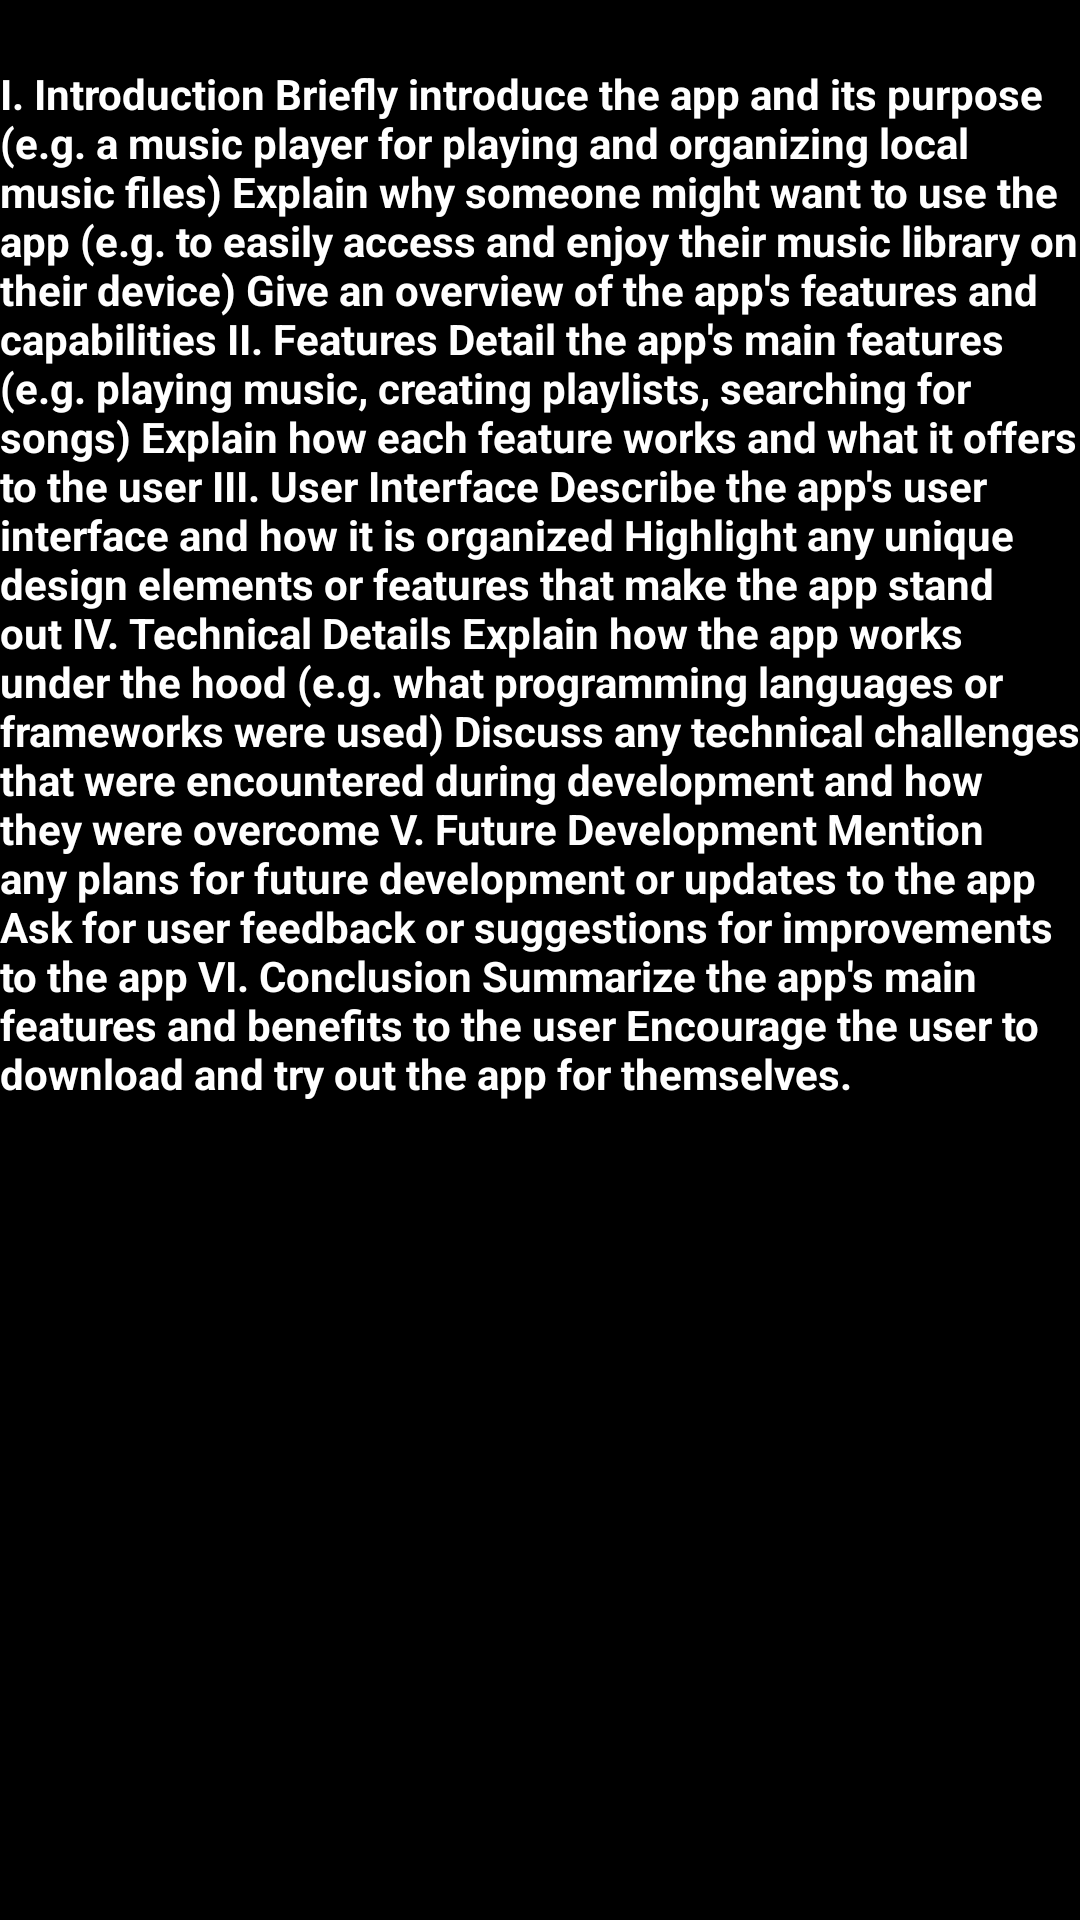

Produce the Android XML layout that renders to this screen, including the resource entries it uses.
<!-- AndroidManifest.xml: activity theme Theme.Melody -->
<!-- res/layout/activity_about.xml -->
<?xml version="1.0" encoding="utf-8"?>
<androidx.constraintlayout.widget.ConstraintLayout xmlns:android="http://schemas.android.com/apk/res/android"
    xmlns:app="http://schemas.android.com/apk/res-auto"
    xmlns:tools="http://schemas.android.com/tools"
    android:layout_width="match_parent"
    android:layout_height="match_parent"
    android:background="@color/black"
    tools:context=".User.AboutActivity">

    <ScrollView
        android:layout_width="match_parent"
        android:layout_height="wrap_content"
        app:layout_constraintBottom_toBottomOf="parent"
        app:layout_constraintEnd_toEndOf="parent"
        app:layout_constraintHorizontal_bias="0.0"
        app:layout_constraintStart_toStartOf="parent"
        app:layout_constraintTop_toTopOf="parent"
        app:layout_constraintVertical_bias="0.074">


        <TextView
            android:layout_width="match_parent"
            android:layout_height="wrap_content"
            android:text="@string/about_disc"
            android:textSize="14sp"
            android:textStyle="bold"
            android:textColor="@color/white"
            app:layout_constraintBottom_toBottomOf="parent"
            app:layout_constraintStart_toStartOf="parent"
            app:layout_constraintTop_toTopOf="parent" />
    </ScrollView>
</androidx.constraintlayout.widget.ConstraintLayout>
<!-- resources referenced by this layout -->
<resources>
  <color name="black">#FF000000</color>
  <color name="white">#FFFFFFFF</color>
  <string name="about_disc">I. Introduction Briefly introduce the app and its purpose (e.g. a music
          player for playing and organizing local music files) Explain why someone might want to
          use the app (e.g. to easily access and enjoy their music library on their device)
          Give an overview of the app\'s features and capabilities
  
          II. Features Detail the app\'s main features (e.g. playing music,
          creating playlists, searching for songs) Explain how each feature works and what it offers to the user
  
          III. User Interface Describe the app\'s user interface and how
          it is organized Highlight any unique design elements or features that make the app stand out
  
          IV. Technical Details Explain how the app works under the hood (e.g. what programming
          languages or frameworks were used) Discuss any
          technical challenges that were encountered during development and how they were overcome
  
          V. Future Development Mention any plans for future development or updates to the app
          Ask for user feedback or suggestions for improvements to the app
  
          VI. Conclusion Summarize the app\'s main features and benefits to the user Encourage
          the user to download and try out the app for themselves.</string>
  <style name="Theme.Melody" parent="Theme.MaterialComponents.DayNight.DarkActionBar">
          
          <item name="colorPrimary">@color/RED</item>
          <item name="colorPrimaryVariant">@color/black</item>
          <item name="colorOnPrimary">#FF0000</item>
          
          <item name="colorSecondary">@color/RED</item>
          <item name="colorSecondaryVariant">#FF1908</item>
          <item name="colorOnSecondary">@color/RED</item>
          
          <item name="android:statusBarColor">?attr/colorPrimaryVariant</item>
          
      </style>
  <color name="RED">#FF0000</color>
</resources>
